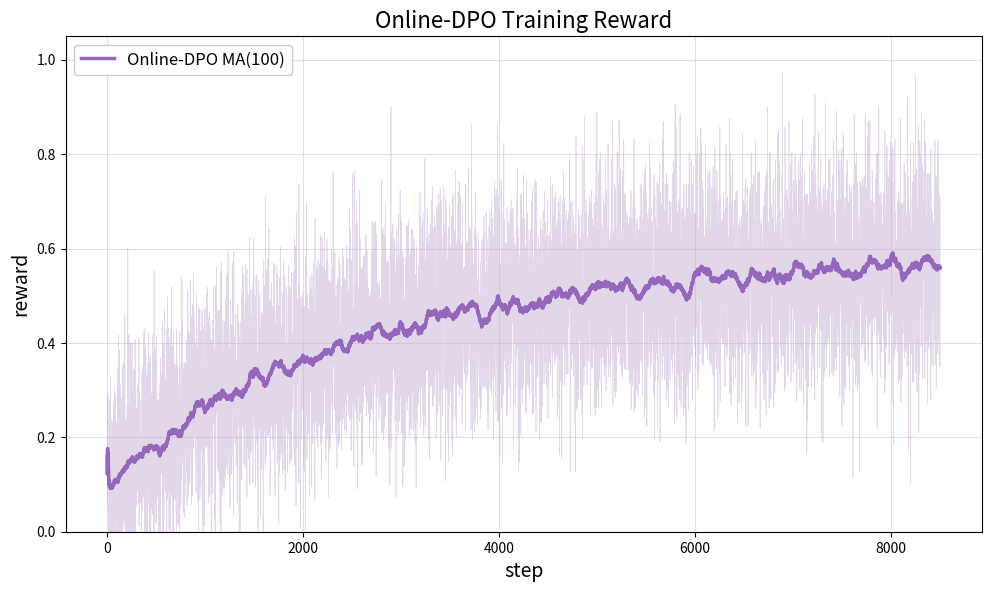

Write the Python code that produced this figure.
import matplotlib.pyplot as plt
import numpy as np
import pandas as pd

# 设置随机种子
np.random.seed(42)

# 1. 模拟基础参数
total_steps = 8500
steps = np.arange(total_steps)
start_reward = 0.1  # 调整起始奖励
window_size = 100

# ====================
# 2. 模拟 Online-DPO
# ====================
odpo_end = 0.58  # Online-DPO 最终 Proxy Reward 通常低于 PPO，但更不易 Hacking
odpo_k = 0.0004  # 收敛速度与 PPO 类似
# 基础趋势
odpo_base = odpo_end - (odpo_end - start_reward) * np.exp(-odpo_k * steps)

# Online-DPO 基于偏好对更新，波动通常小于直接最大化 Reward 的 PPO
odpo_noise_std = 0.12
odpo_raw = odpo_base + np.random.normal(0, odpo_noise_std, total_steps)

# 严格截断在 0-1 之间
odpo_raw = np.clip(odpo_raw, 0, 1)
odpo_ma = pd.Series(odpo_raw).rolling(window=window_size, min_periods=1).mean()

# ====================
# 3. 开始绘图
# ====================
plt.figure(figsize=(10, 6), dpi=120)

# 绘制 Online-DPO (浅紫色噪点 + 深紫色主线)
plt.plot(steps, odpo_raw, color='#C5B0D5', alpha=0.5, linewidth=0.5)
plt.plot(steps, odpo_ma, color='#9467BD', linewidth=2.5, label='Online-DPO MA(100)')

# 设置坐标轴标签 (去除 title 保持一致)
plt.title('Online-DPO Training Reward', fontsize=16)
plt.xlabel('step', fontsize=14)
plt.ylabel('reward', fontsize=14)

# 添加网格线
plt.grid(True, linestyle='-', color='lightgray', alpha=0.7)

# 调整y轴的显示范围，使其严格在 0 到 1 的范围内稍微留白
plt.ylim(0, 1.05)

# 设置图例
plt.legend(loc='upper left', fontsize=12, framealpha=1.0)

# 调整布局并显示
plt.tight_layout()
plt.show()

# 如果需要保存图片，可以取消下面这行的注释：
plt.savefig('fig5-4_dpo_reward.png', dpi=300, bbox_inches='tight')
